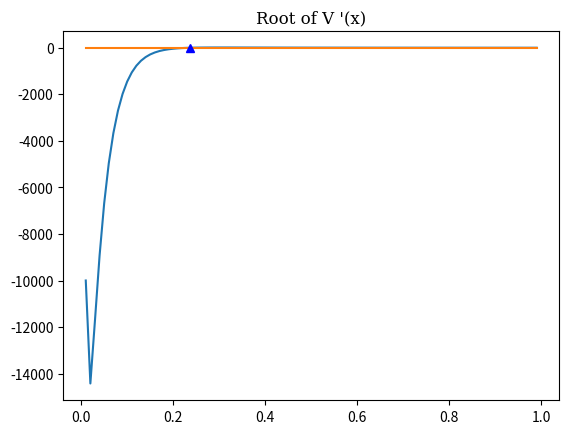

Reproduce this figure in Python. (Note: this script raises an exception after producing the figure.)
#!/usr/bin/env python3
# -*- coding: utf-8 -*-
"""
Created on Mon Oct  2 19:23:21 2023

@author: dj-lawton
"""

import numpy as np
import matplotlib.pyplot as plt

A = 1090.0
b = 1.44
p = 0.033

x = np.arange(0.01, 1, 0.01)

def V(x): 
    return A*((np.e)**(-x/p))-(b/x)

#to find min/max of func, find roots of derivative
#Vdot = -F
def Vdot(x): 
    return (-A/p)*((np.e)**(-x/p))+(b/(x**2))

def Vdoubledot(x): 
    return (A*((np.e)**(-x/p)))/(p**2)-(2*(b/(x**3)))

x1 = 0.04


tol = [10**-10, 10**-9, 10**-8, 10**-7, 10**-6, 10**-5, 10**-4, 10**-3, 10**-2, 10**-1, 1]
roots=[]
Nsteps1=[]
equilofV=[]

def NRapprox(d1):
    
    for c in tol:
        nsteps1 = 0
        x1 = d1
        while abs(Vdot(x1)) > c:
            x1 = x1 - (Vdot(x1)/Vdoubledot(x1))
            nsteps1 += 1
        roots.append(x1)
        Nsteps1.append(nsteps1)
        equilofV.append(Vdot(x1))
    
    #The value of the force at the min. value of V(x) is 0, as it is the point where the attractive and repulsive forces are equal. 
    #from observation, there is no second root.
       

NRapprox(0.04)
print(roots)
print(Nsteps1)
print(equilofV)



font = {'fontname':'serif', 'size':12}
plt.figure()
plt.title('Root of V \'(x)', fontdict = font)
plt.plot(x, Vdot(x))
plt.plot(x, 0.0 * x)
plt.plot(roots[0], Vdot(roots[0]), 'b^')
plt.savefig('/home/<user>/Documents/SF Lab Plots/Lab1 Plots/V\'(x)_graph_Ex3.pdf')
plt.show()
plt.close()


plt.figure()
plt.title('V(x)', fontdict = font)
plt.plot(x, V(x))
plt.savefig('/home/<user>/Documents/SF Lab Plots/Lab1 Plots/V(x)_graph_Ex3.pdf')
plt.show()
plt.close()

plt.figure()
plt.title('V \'\'(x)', fontdict = font)
plt.plot(x, Vdoubledot(x))
plt.savefig('/home/<user>/Documents/SF Lab Plots/Lab1 Plots/V\'\'(x)_graph_Ex3.pdf')
plt.show()
plt.close()